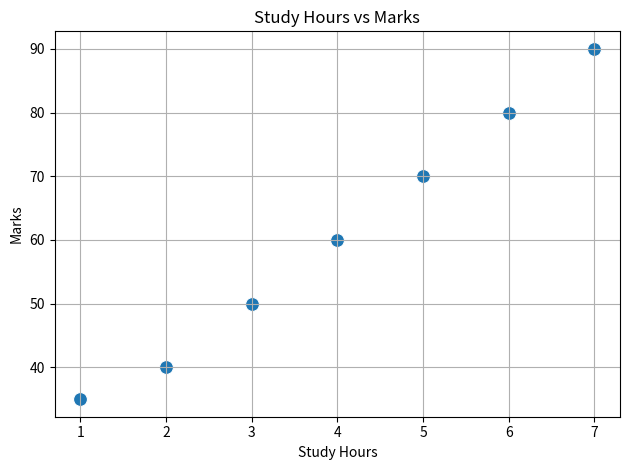

This chart was generated by the following Python code:

import seaborn as sns
import matplotlib.pyplot as plt
import pandas as pd

def main():
    data = {
        "Hours": [1, 2, 3, 4, 5, 6, 7],
        "Marks": [35, 40, 50, 60, 70, 80, 90]
    }

    df = pd.DataFrame(data)

    sns.scatterplot(data=df, x="Hours", y="Marks", s=100)

    plt.title("Study Hours vs Marks")
    plt.xlabel("Study Hours")
    plt.ylabel("Marks")
    plt.grid(True)
    plt.tight_layout()
    plt.show()

if __name__ == "__main__":
    main()
